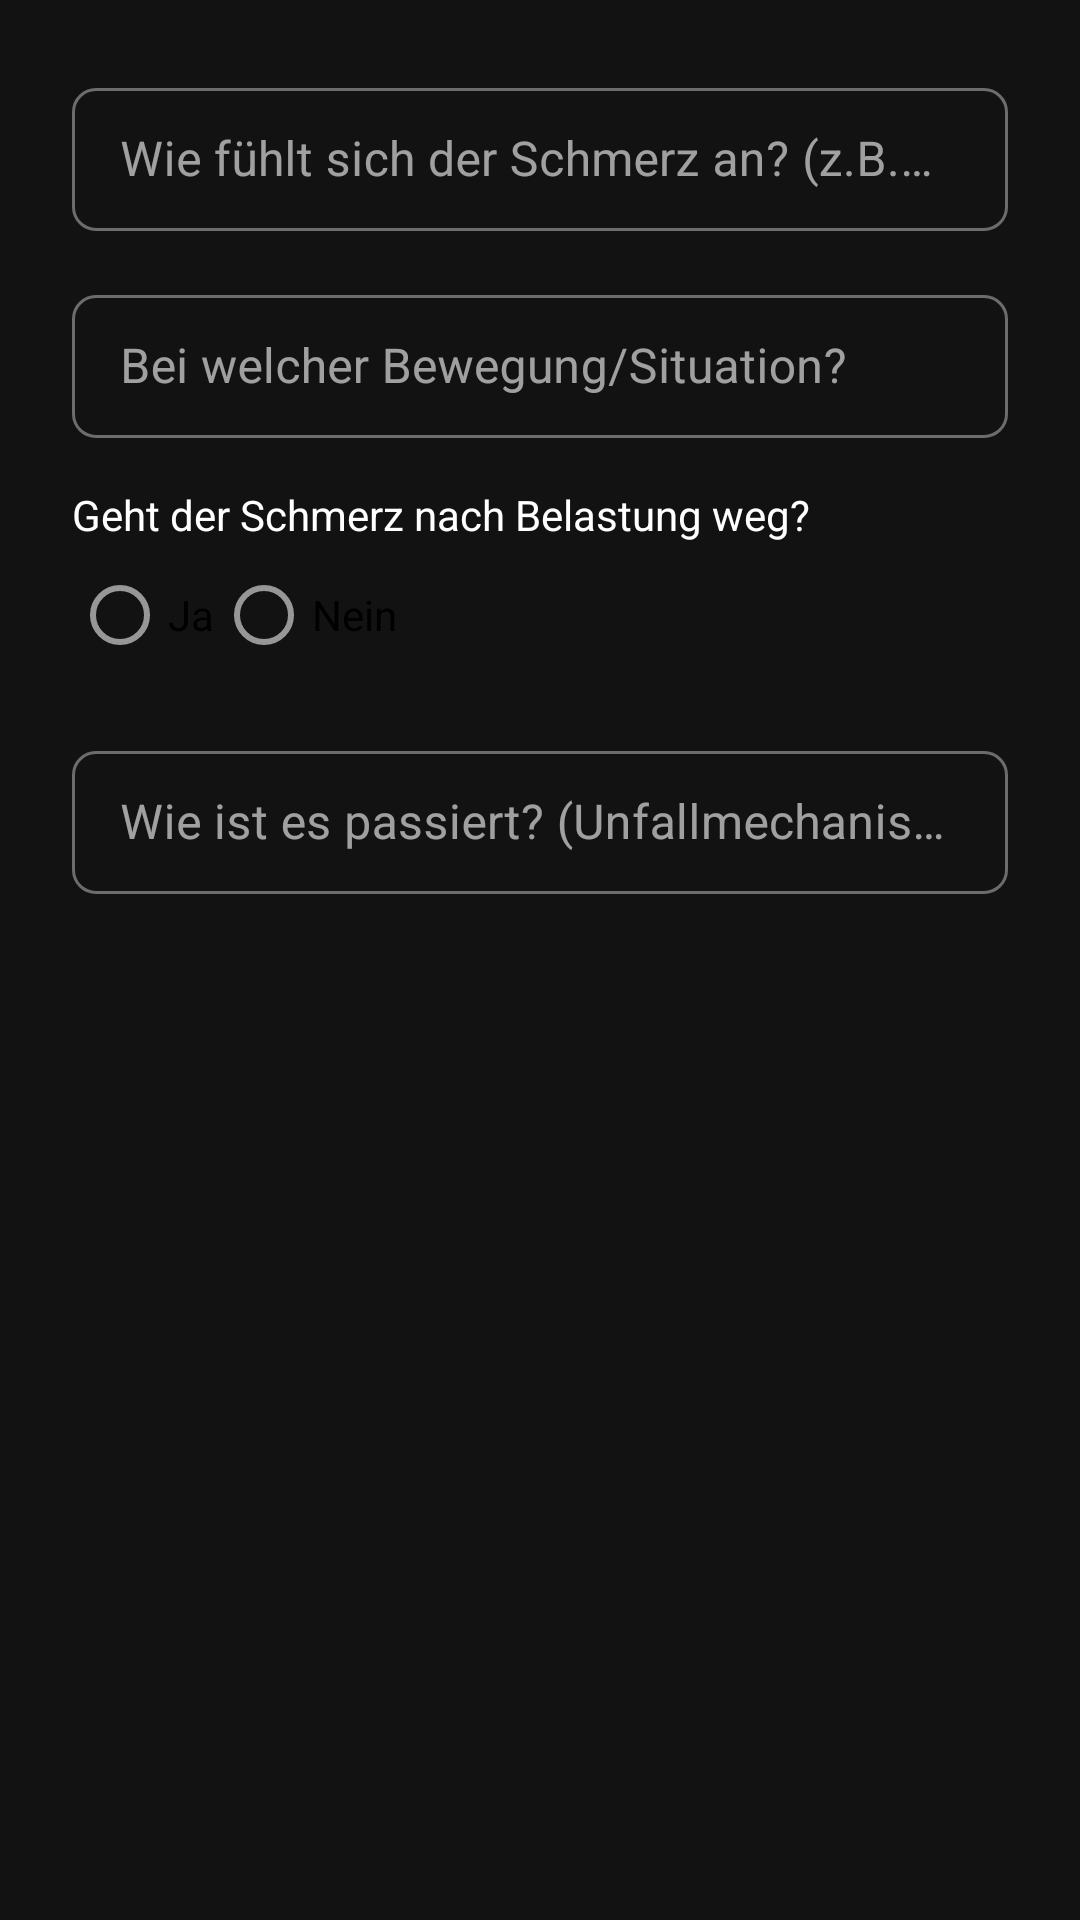

Write the Android layout XML for this screen, with the resource values it uses.
<!-- AndroidManifest.xml: application theme Theme.Abgabe1_LG -->
<!-- res/layout/dialog_pain_description.xml -->
<?xml version="1.0" encoding="utf-8"?>
<LinearLayout xmlns:android="http://schemas.android.com/apk/res/android"
    android:layout_width="match_parent"
    android:layout_height="wrap_content"
    android:orientation="vertical"
    android:padding="24dp">

    <com.google.android.material.textfield.TextInputLayout
        android:layout_width="match_parent"
        android:layout_height="wrap_content"
        android:hint="Wie fühlt sich der Schmerz an? (z.B. stechend)"
        style="@style/Widget.MaterialComponents.TextInputLayout.OutlinedBox.Dense">
        <com.google.android.material.textfield.TextInputEditText
            android:id="@+id/pain_description_edittext"
            android:layout_width="match_parent"
            android:layout_height="wrap_content" />
    </com.google.android.material.textfield.TextInputLayout>

    <com.google.android.material.textfield.TextInputLayout
        android:layout_width="match_parent"
        android:layout_height="wrap_content"
        android:layout_marginTop="16dp"
        android:hint="Bei welcher Bewegung/Situation?"
        style="@style/Widget.MaterialComponents.TextInputLayout.OutlinedBox.Dense">
        <com.google.android.material.textfield.TextInputEditText
            android:id="@+id/pain_trigger_edittext"
            android:layout_width="match_parent"
            android:layout_height="wrap_content" />
    </com.google.android.material.textfield.TextInputLayout>

    <TextView
        android:id="@+id/label_after_exercise" 
        android:layout_width="wrap_content"
        android:layout_height="wrap_content"
        android:layout_marginTop="16dp"
        android:text="Geht der Schmerz nach Belastung weg?"
        android:textColor="?android:attr/textColorPrimary"/>

    <RadioGroup
        android:id="@+id/pain_after_exercise_radiogroup"
        android:layout_width="match_parent"
        android:layout_height="wrap_content"
        android:orientation="horizontal">
        <RadioButton
            android:id="@+id/radio_yes"
            android:layout_width="wrap_content"
            android:layout_height="wrap_content"
            android:text="Ja" />
        <RadioButton
            android:id="@+id/radio_no"
            android:layout_width="wrap_content"
            android:layout_height="wrap_content"
            android:text="Nein" />
    </RadioGroup>

    <com.google.android.material.textfield.TextInputLayout
        android:layout_width="match_parent"
        android:layout_height="wrap_content"
        android:layout_marginTop="16dp"
        android:hint="Wie ist es passiert? (Unfallmechanismus)"
        style="@style/Widget.MaterialComponents.TextInputLayout.OutlinedBox.Dense">
        <com.google.android.material.textfield.TextInputEditText
            android:id="@+id/accident_mechanism_edittext"
            android:layout_width="match_parent"
            android:layout_height="wrap_content" />
    </com.google.android.material.textfield.TextInputLayout>

</LinearLayout>
<!-- resources referenced by this layout -->
<resources>
  <style name="Theme.Abgabe1_LG" parent="Theme.MaterialComponents.DayNight.NoActionBar">
          <item name="colorPrimary">@color/fcc_blue</item>
          <item name="colorOnPrimary">@color/white</item>
          <item name="colorSecondary">@color/fcc_yellow</item>
          <item name="colorOnSecondary">@color/background_dark</item>
  
          <item name="android:colorBackground">@color/background_dark</item>
          <item name="colorSurface">@color/surface_dark</item>
          <item name="colorOnSurface">@color/white</item>
          <item name="colorSurfaceVariant">@color/surface_variant</item>
          <item name="colorOnSurfaceVariant">@color/white</item>
  
          <item name="android:textColorPrimary">@color/white</item>
          <item name="android:textColorSecondary">@color/text_secondary</item>
          
          
          <item name="materialAlertDialogTheme">@style/App.Theme.Dialog</item>
          <item name="alertDialogTheme">@style/App.Theme.Dialog</item>
  
          <item name="android:statusBarColor">@color/background_dark</item>
          <item name="android:windowLightStatusBar">false</item>
  
          <item name="shapeAppearanceLargeComponent">@style/ShapeAppearance.App.LargeComponent</item>
          <item name="shapeAppearanceMediumComponent">@style/ShapeAppearance.App.MediumComponent</item>
          <item name="shapeAppearanceSmallComponent">@style/ShapeAppearance.App.SmallComponent</item>
          
          <item name="materialButtonStyle">@style/Widget.App.Button</item>
      </style>
  <color name="fcc_blue">#143A83</color>
  <color name="white">#FFFFFF</color>
  <color name="fcc_yellow">#FFC107</color>
  <color name="background_dark">#121212</color>
  <color name="surface_dark">#1E1E1E</color>
  <color name="surface_variant">#2C2C2E</color>
  <color name="text_secondary">#B0B0B0</color>
  <style name="App.Theme.Dialog" parent="Theme.MaterialComponents.DayNight.Dialog.Alert">
          <item name="android:windowBackground">@color/surface_dark</item>
          <item name="android:textColorPrimary">@color/white</item>
          <item name="android:textColorSecondary">@color/text_secondary</item>
          <item name="colorAccent">@color/fcc_yellow</item>
          <item name="buttonBarPositiveButtonStyle">@style/Widget.App.Button.Text</item>
          <item name="buttonBarNegativeButtonStyle">@style/Widget.App.Button.Text</item>
      </style>
  <style name="ShapeAppearance.App.LargeComponent" parent="ShapeAppearance.MaterialComponents.LargeComponent">
          <item name="cornerSize">28dp</item>
      </style>
  <style name="ShapeAppearance.App.MediumComponent" parent="ShapeAppearance.MaterialComponents.MediumComponent">
          <item name="cornerSize">16dp</item>
      </style>
  <style name="ShapeAppearance.App.SmallComponent" parent="ShapeAppearance.MaterialComponents.SmallComponent">
          <item name="cornerSize">8dp</item>
      </style>
  <style name="Widget.App.Button" parent="Widget.MaterialComponents.Button">
          <item name="shapeAppearance">@style/ShapeAppearance.App.LargeComponent</item>
          <item name="android:insetTop">0dp</item>
          <item name="android:insetBottom">0dp</item>
          <item name="android:textAllCaps">false</item>
      </style>
  <style name="Widget.App.Button.Text" parent="Widget.MaterialComponents.Button.TextButton">
          <item name="android:textColor">@color/fcc_yellow</item>
      </style>
</resources>
